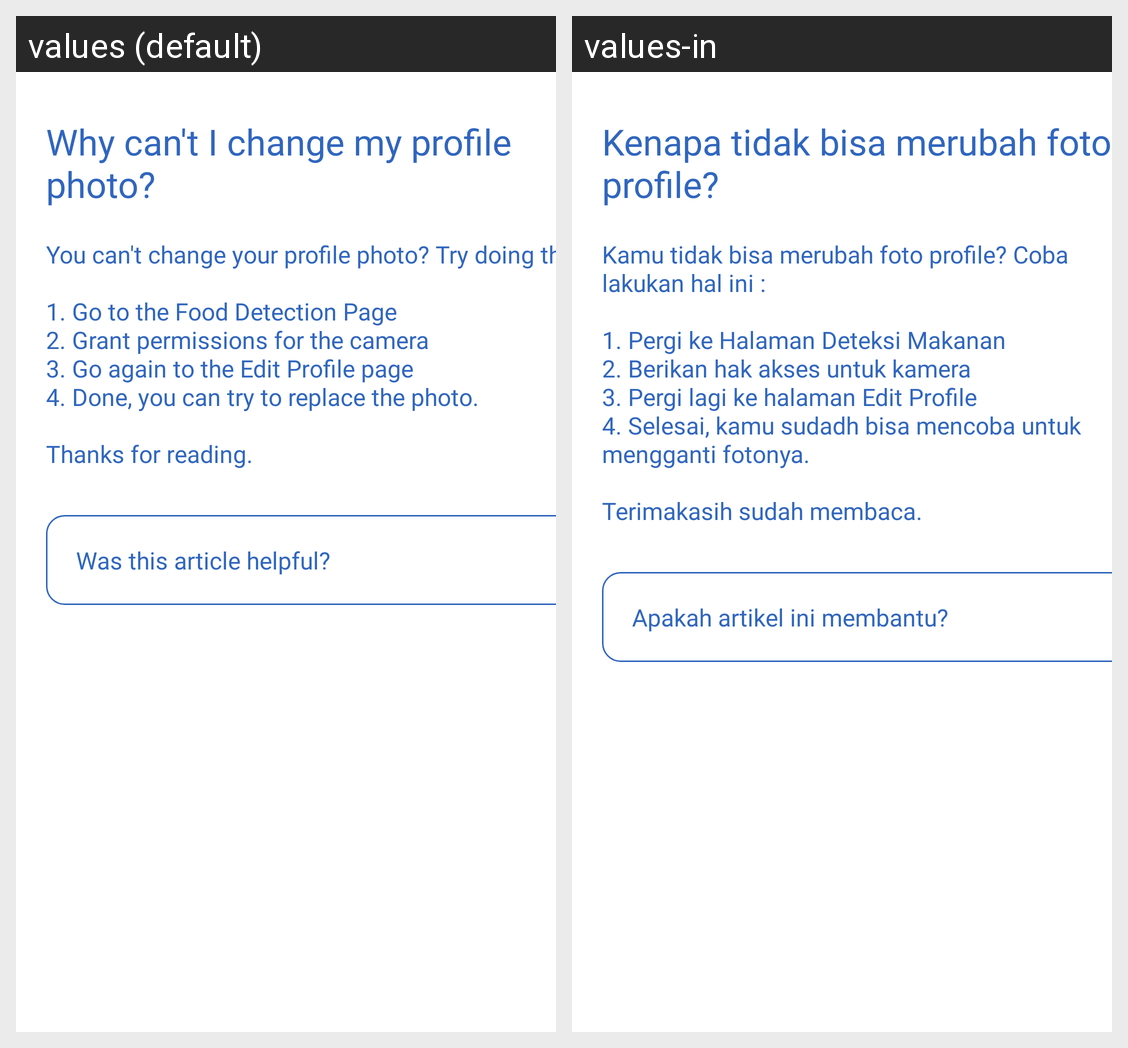

The Android screen above is rendered under two locales of the same app. Produce the string resources it draws, with the default and per-locale values.
Android screen res/layout/fragment_detail_bantuan.xml rendered under 2 locales, left to right: values (default), values-in. Device: Nexus 5 (rendered at 1080×1920; each locale shown at half size, 540×960, under a caption strip naming it); theme Theme.CAPSTONEIDOEAT.
Strings drawn on this screen, with the default value and each locale's value (text and hints the layout hard-codes, and strings that could not be matched under every locale, appear in the picture but are not listed):

topik_bantuan_1
  values: Why can't I change my profile photo?
  values-in: Kenapa tidak bisa merubah foto profile?

topik_bantuan_1_des
  values: You can't change your profile photo? Try doing this: 
       
      1. Go to the Food Detection Page 
      2. Grant permissions for the camera 
      3. Go again to the Edit Profile page 
      4. Done, you can try to replace the photo. 
       
      Thanks for reading.
  values-in: Kamu tidak bisa merubah foto profile? Coba lakukan hal ini : 
       
      1. Pergi ke Halaman Deteksi Makanan 
      2. Berikan hak akses untuk kamera 
      3. Pergi lagi ke halaman Edit Profile 
      4. Selesai, kamu sudadh bisa mencoba untuk mengganti fotonya. 
       
      Terimakasih sudah membaca.

artikel
  values: Was this article helpful?
  values-in: Apakah artikel ini membantu?
